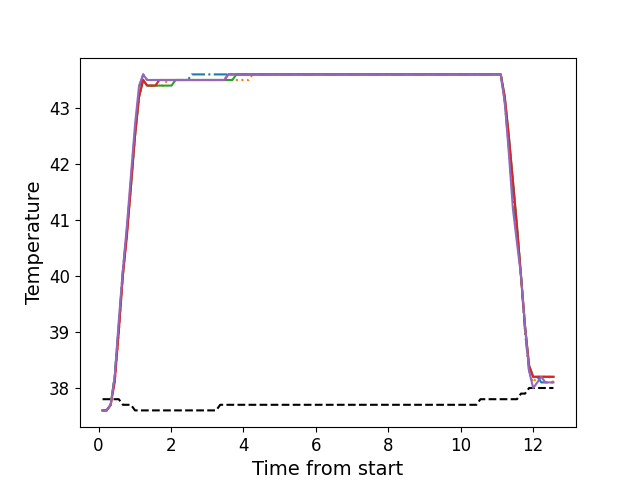

Values plotted in this chart, from the file beside it:
, times, neutral, z1, z2, z3, z4, z5
0, 0.1086, 37.8, 37.6, 37.6, 37.6, 37.6, 37.6
1, 0.2213, 37.8, 37.6, 37.6, 37.6, 37.6, 37.6
2, 0.3339, 37.8, 37.7, 37.7, 37.7, 37.7, 37.7
3, 0.4445, 37.8, 38.2, 38.1, 38.2, 38.1, 38.2
4, 0.5571, 37.8, 39.1, 39.0, 39.1, 39.0, 39.2
5, 0.6688, 37.7, 40.1, 40.0, 40.0, 40.0, 40.1
6, 0.7814, 37.7, 40.8, 40.8, 40.8, 40.7, 40.9
7, 0.893, 37.7, 41.7, 41.6, 41.6, 41.6, 41.8
8, 1.006, 37.6, 42.6, 42.5, 42.5, 42.5, 42.7
9, 1.117, 37.6, 43.3, 43.2, 43.2, 43.2, 43.4
10, 1.23, 37.6, 43.6, 43.5, 43.5, 43.5, 43.6
11, 1.341, 37.6, 43.5, 43.4, 43.4, 43.4, 43.5
12, 1.454, 37.6, 43.5, 43.4, 43.4, 43.4, 43.5
13, 1.566, 37.6, 43.5, 43.4, 43.4, 43.4, 43.5
14, 1.678, 37.6, 43.5, 43.4, 43.4, 43.5, 43.5
15, 1.79, 37.6, 43.5, 43.4, 43.4, 43.5, 43.5
16, 1.902, 37.6, 43.5, 43.5, 43.4, 43.5, 43.5
17, 2.014, 37.6, 43.5, 43.5, 43.4, 43.5, 43.5
18, 2.126, 37.6, 43.5, 43.5, 43.5, 43.5, 43.5
19, 2.238, 37.6, 43.5, 43.5, 43.5, 43.5, 43.5
20, 2.35, 37.6, 43.5, 43.5, 43.5, 43.5, 43.5
21, 2.462, 37.6, 43.5, 43.5, 43.5, 43.5, 43.5
22, 2.574, 37.6, 43.6, 43.5, 43.5, 43.5, 43.5
23, 2.687, 37.6, 43.6, 43.5, 43.5, 43.5, 43.5
24, 2.798, 37.6, 43.6, 43.5, 43.5, 43.5, 43.5
25, 2.91, 37.6, 43.6, 43.5, 43.5, 43.5, 43.5
26, 3.023, 37.6, 43.6, 43.5, 43.5, 43.5, 43.5
27, 3.134, 37.6, 43.6, 43.5, 43.5, 43.5, 43.5
28, 3.247, 37.6, 43.6, 43.5, 43.5, 43.5, 43.5
29, 3.358, 37.7, 43.6, 43.5, 43.5, 43.5, 43.5
30, 3.471, 37.7, 43.6, 43.5, 43.5, 43.5, 43.5
31, 3.583, 37.7, 43.6, 43.5, 43.5, 43.6, 43.6
32, 3.694, 37.7, 43.6, 43.5, 43.5, 43.6, 43.6
33, 3.806, 37.7, 43.6, 43.5, 43.6, 43.6, 43.6
34, 3.919, 37.7, 43.6, 43.5, 43.6, 43.6, 43.6
35, 4.031, 37.7, 43.6, 43.5, 43.6, 43.6, 43.6
36, 4.143, 37.7, 43.6, 43.5, 43.6, 43.6, 43.6
37, 4.255, 37.7, 43.6, 43.6, 43.6, 43.6, 43.6
38, 4.368, 37.7, 43.6, 43.6, 43.6, 43.6, 43.6
39, 4.479, 37.7, 43.6, 43.6, 43.6, 43.6, 43.6
40, 4.591, 37.7, 43.6, 43.6, 43.6, 43.6, 43.6
41, 4.703, 37.7, 43.6, 43.6, 43.6, 43.6, 43.6
42, 4.815, 37.7, 43.6, 43.6, 43.6, 43.6, 43.6
43, 4.928, 37.7, 43.6, 43.6, 43.6, 43.6, 43.6
44, 5.039, 37.7, 43.6, 43.6, 43.6, 43.6, 43.6
45, 5.152, 37.7, 43.6, 43.6, 43.6, 43.6, 43.6
46, 5.263, 37.7, 43.6, 43.6, 43.6, 43.6, 43.6
47, 5.376, 37.7, 43.6, 43.6, 43.6, 43.6, 43.6
48, 5.487, 37.7, 43.6, 43.6, 43.6, 43.6, 43.6
49, 5.6, 37.7, 43.6, 43.6, 43.6, 43.6, 43.6
50, 5.712, 37.7, 43.6, 43.6, 43.6, 43.6, 43.6
51, 5.824, 37.7, 43.6, 43.6, 43.6, 43.6, 43.6
52, 5.935, 37.7, 43.6, 43.6, 43.6, 43.6, 43.6
53, 6.048, 37.7, 43.6, 43.6, 43.6, 43.6, 43.6
54, 6.159, 37.7, 43.6, 43.6, 43.6, 43.6, 43.6
55, 6.272, 37.7, 43.6, 43.6, 43.6, 43.6, 43.6
56, 6.384, 37.7, 43.6, 43.6, 43.6, 43.6, 43.6
57, 6.496, 37.7, 43.6, 43.6, 43.6, 43.6, 43.6
58, 6.609, 37.7, 43.6, 43.6, 43.6, 43.6, 43.6
59, 6.721, 37.7, 43.6, 43.6, 43.6, 43.6, 43.6
... 52 more rows
